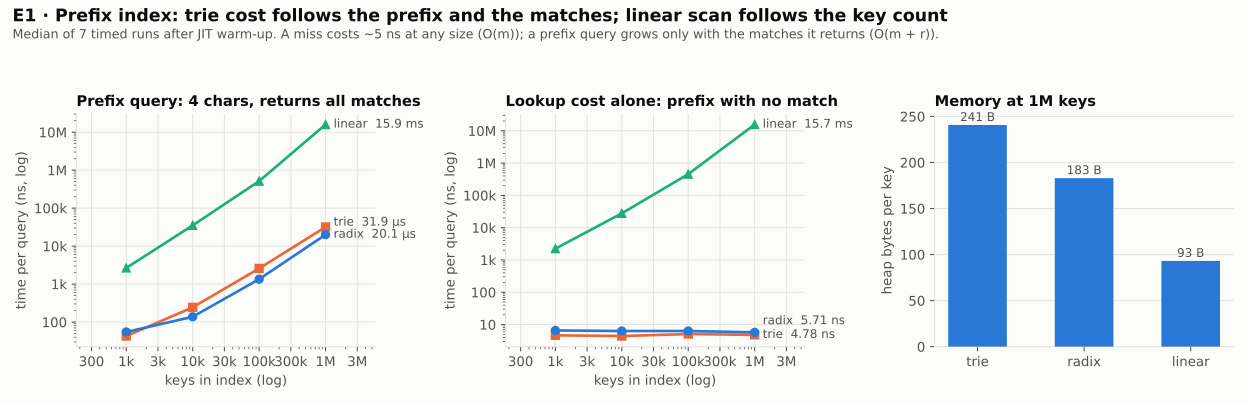

The file beside this chart, header and first rows:
structure, keys, query, ns_per_query_median, ns_min, ns_max, results_per_query, nodes_visited_per_query, char_cmps_per_query, build_ms, nodes, heap_bytes_per_key
trie, 1000, prefix-2, 238.5, 233.8, 254.3, 18.97, 59.41, 0, 0.2259, 3014, 268.1
trie, 1000, prefix-4, 42.88, 42.72, 43.73, 2.386, 10.65, 0, 0.2259, 3014, 268.1
trie, 1000, exact, 26.11, 25.81, 26.54, 1, NaN, NaN, 0.2259, 3014, 268.1
trie, 1000, miss, 4.627, 4.542, 6.233, 0, 1, 0, 0.2259, 3014, 268.1
radix, 1000, prefix-2, 144, 142.2, 160.4, 18.97, 23.5, 1.997, 0.1202, 1156, 174.8
radix, 1000, prefix-4, 54.82, 51.03, 57.85, 2.386, 6.015, 3.7, 0.1202, 1156, 174.8
radix, 1000, exact, 27.44, 27.39, 29.35, 1, NaN, NaN, 0.1202, 1156, 174.8
radix, 1000, miss, 6.565, 6.213, 21.84, 0, 1, 0, 0.1202, 1156, 174.8
linear, 1000, prefix-2, 2668, 2643, 2766, 18.97, 0, 1068, 0.1317, 1000, 83.21
linear, 1000, prefix-4, 2660, 2617, 2680, 2.386, 0, 897.1, 0.1317, 1000, 83.21
linear, 1000, exact, 1485, 1476, 1503, 1, NaN, NaN, 0.1317, 1000, 83.21
linear, 1000, miss, 2241, 2217, 2296, 0, 0, 775, 0.1317, 1000, 83.21
trie, 10000, prefix-2, 3590, 3478, 4046, 178.3, 594.1, 0, 1.23, 33200, 293.8
trie, 10000, prefix-4, 244.7, 237.6, 254.2, 10.13, 37.4, 0, 1.23, 33200, 293.8
trie, 10000, exact, 47.69, 47.15, 48.1, 1, NaN, NaN, 1.23, 33200, 293.8
trie, 10000, miss, 4.405, 4.331, 4.64, 0, 1, 0, 1.23, 33200, 293.8
radix, 10000, prefix-2, 1376, 1350, 1428, 178.3, 219.2, 2, 1.203, 12174, 184.2
radix, 10000, prefix-4, 137.9, 137.3, 148.6, 10.13, 16.06, 3.918, 1.203, 12174, 184.2
radix, 10000, exact, 59.51, 59.38, 59.76, 1, NaN, NaN, 1.203, 12174, 184.2
radix, 10000, miss, 6.293, 5.8, 7.136, 0, 1, 0, 1.203, 12174, 184.2
linear, 10000, prefix-2, 35450, 35380, 36720, 178.3, 0, 10690, 0.6086, 10000, 83.98
linear, 10000, prefix-4, 35200, 34910, 35610, 10.13, 0, 10220, 0.6086, 10000, 83.98
linear, 10000, exact, 17210, 17170, 17450, 1, NaN, NaN, 0.6086, 10000, 83.98
linear, 10000, miss, 27800, 27760, 27910, 0, 0, 9316, 0.6086, 10000, 83.98
trie, 100000, prefix-2, 65870, 64830, 68190, 1731, 4820, 0, 16.96, 278212, 253.1
trie, 100000, prefix-4, 2588, 2485, 2666, 82.23, 232.6, 0, 16.96, 278212, 253.1
trie, 100000, exact, 68.87, 68.52, 72.72, 1, NaN, NaN, 16.96, 278212, 253.1
trie, 100000, miss, 5.071, 4.934, 5.249, 0, 1, 0, 16.96, 278212, 253.1
radix, 100000, prefix-2, 32470, 28950, 33490, 1731, 2193, 2, 17.12, 126445, 191.1
radix, 100000, prefix-4, 1350, 1324, 1377, 82.23, 107.8, 3.984, 17.12, 126445, 191.1
radix, 100000, exact, 80.73, 80.53, 81.14, 1, NaN, NaN, 17.12, 126445, 191.1
radix, 100000, miss, 6.295, 5.938, 6.479, 0, 1, 0, 17.12, 126445, 191.1
linear, 100000, prefix-2, 590900, 511600, 619100, 1664, 0, 107000, 6.499, 100000, 86.73
linear, 100000, prefix-4, 515200, 513100, 518600, 86.3, 0, 108100, 6.499, 100000, 86.73
linear, 100000, exact, 490200, 489200, 491600, 1, NaN, NaN, 6.499, 100000, 86.73
linear, 100000, miss, 456400, 455200, 458600, 0, 0, 99078, 6.499, 100000, 86.73
trie, 1000000, prefix-2, 729900, 710000, 735500, 17250, 44500, 0, 383.2, 2577585, 240.7
trie, 1000000, prefix-4, 31850, 31600, 32030, 818.6, 2122, 0, 383.2, 2577585, 240.7
trie, 1000000, exact, 93.53, 93.36, 94.83, 1, NaN, NaN, 383.2, 2577585, 240.7
trie, 1000000, miss, 4.784, 4.459, 4.905, 0, 1, 0, 383.2, 2577585, 240.7
radix, 1000000, prefix-2, 505800, 498100, 515600, 17250, 19820, 2, 402.6, 1148746, 183
radix, 1000000, prefix-4, 20060, 19680, 20320, 818.6, 947.5, 4, 402.6, 1148746, 183
radix, 1000000, exact, 108.8, 108.2, 111, 1, NaN, NaN, 402.6, 1148746, 183
radix, 1000000, miss, 5.714, 5.288, 6.541, 0, 1, 0, 402.6, 1148746, 183
linear, 1000000, prefix-2, 15860000, 15630000, 16490000, 16970, 0, 1069000, 99.17, 1000000, 93.08
linear, 1000000, prefix-4, 15930000, 15730000, 16030000, 977.7, 0, 1085000, 99.17, 1000000, 93.08
linear, 1000000, exact, 11210000, 11150000, 11330000, 1, NaN, NaN, 99.17, 1000000, 93.08
linear, 1000000, miss, 15680000, 15350000, 16230000, 0, 0, 998390, 99.17, 1000000, 93.08
